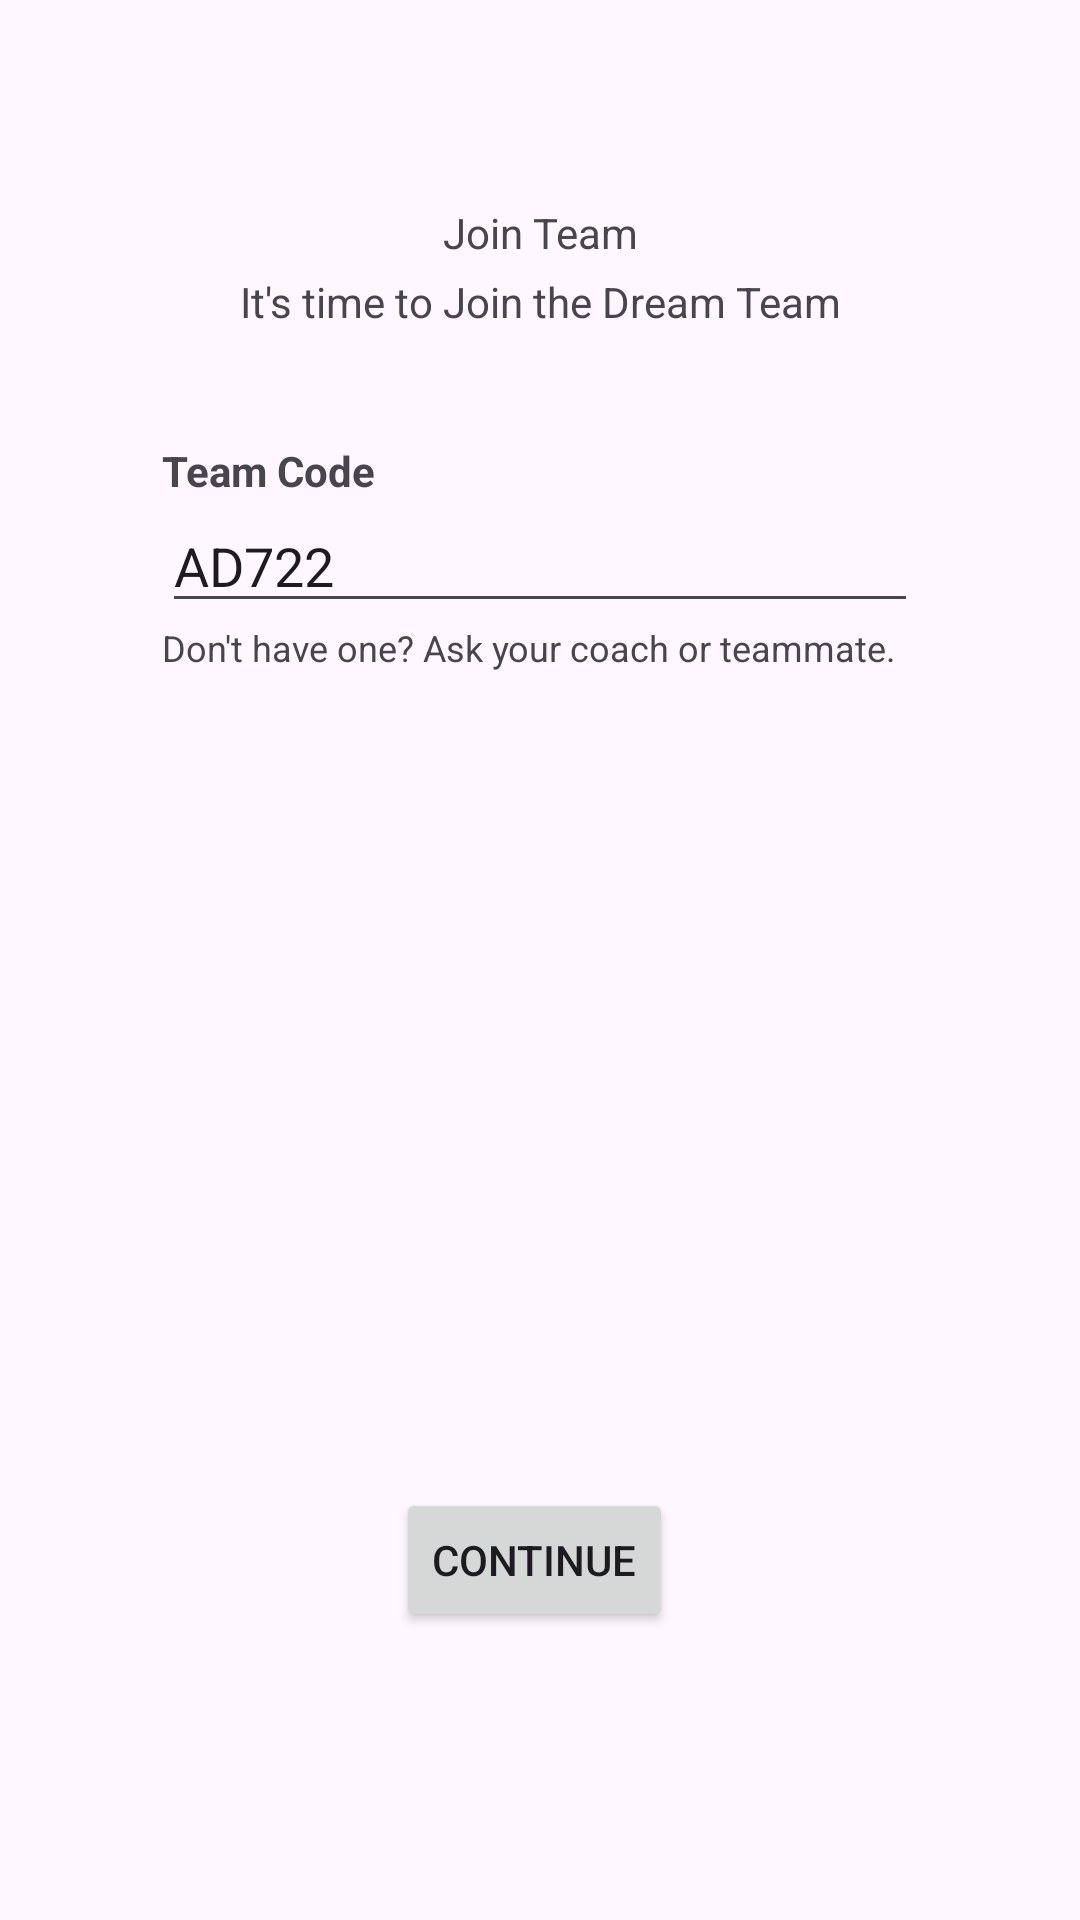

Layout XML and referenced resources for this Android screen:
<!-- AndroidManifest.xml: application theme Theme.HuddleUpFrontend -->
<!-- res/layout/join_team.xml -->
<?xml version="1.0" encoding="utf-8"?>
<androidx.constraintlayout.widget.ConstraintLayout xmlns:android="http://schemas.android.com/apk/res/android"
    xmlns:tools="http://schemas.android.com/tools"
    android:layout_width="match_parent"
    android:layout_height="match_parent"
    xmlns:app="http://schemas.android.com/apk/res-auto">

    <androidx.constraintlayout.widget.Guideline
        android:id="@+id/guideline"
        android:layout_width="wrap_content"
        android:layout_height="wrap_content"
        android:orientation="vertical"
        app:layout_constraintGuide_percent="0.85" />

    <androidx.constraintlayout.widget.Guideline
        android:id="@+id/guideline2"
        android:layout_width="wrap_content"
        android:layout_height="wrap_content"
        android:orientation="vertical"
        app:layout_constraintGuide_percent="0.15" />

    <androidx.constraintlayout.widget.Guideline
        android:id="@+id/guideline3"
        android:layout_width="wrap_content"
        android:layout_height="wrap_content"
        android:orientation="horizontal"
        app:layout_constraintGuide_percent="0.10" />

    <androidx.constraintlayout.widget.Guideline
        android:id="@+id/guideline4"
        android:layout_width="wrap_content"
        android:layout_height="wrap_content"
        android:orientation="horizontal"
        app:layout_constraintGuide_percent="0.85" />

    <androidx.constraintlayout.widget.Guideline
        android:id="@+id/guideline5"
        android:layout_width="wrap_content"
        android:layout_height="wrap_content"
        android:orientation="horizontal"
        app:layout_constraintGuide_percent="0.26" />

    <TextView
        android:id="@+id/join_team_title"
        android:layout_width="wrap_content"
        android:layout_height="wrap_content"
        android:layout_marginTop="4dp"
        android:text="Join Team"
        app:layout_constraintEnd_toStartOf="@+id/guideline"
        app:layout_constraintStart_toStartOf="@+id/guideline2"
        app:layout_constraintTop_toBottomOf="@id/guideline3" />

    <TextView
        android:id="@+id/join_team_description"
        android:layout_width="wrap_content"
        android:layout_height="wrap_content"
        android:layout_marginTop="4dp"
        android:text="It's time to Join the Dream Team"
        app:layout_constraintEnd_toStartOf="@+id/guideline"
        app:layout_constraintStart_toStartOf="@+id/guideline2"
        app:layout_constraintTop_toBottomOf="@id/join_team_title" />

    <TextView
        android:id="@+id/team_code_title"
        android:layout_width="wrap_content"
        android:layout_height="wrap_content"
        android:layout_marginTop="4dp"
        android:text="Team Code"
        android:textStyle="bold"
        app:layout_constraintBottom_toTopOf="@+id/guideline5"
        app:layout_constraintStart_toStartOf="@+id/guideline2"
        app:layout_constraintTop_toBottomOf="@id/join_team_title"
        app:layout_constraintVertical_bias="1.0" />

    <EditText
        android:id="@+id/team_code"
        android:layout_width="0dp"
        android:layout_height="wrap_content"
        android:text="AD722"
        app:layout_constraintEnd_toStartOf="@+id/guideline"
        app:layout_constraintStart_toStartOf="@+id/guideline2"
        app:layout_constraintTop_toBottomOf="@id/guideline5" />

    <TextView
        android:id="@+id/textView3"
        android:layout_width="wrap_content"
        android:layout_height="wrap_content"
        android:text="Don't have one? Ask your coach or teammate."
        android:textSize="12dp"
        app:layout_constraintStart_toStartOf="@+id/guideline2"
        app:layout_constraintTop_toBottomOf="@id/team_code" />

    <Button
        android:layout_width="wrap_content"
        android:layout_height="wrap_content"
        android:layout_marginEnd="4dp"
        android:text="Continue"
        app:layout_constraintBottom_toTopOf="@+id/guideline4"
        app:layout_constraintEnd_toStartOf="@+id/guideline"
        app:layout_constraintStart_toStartOf="@+id/guideline2" />
</androidx.constraintlayout.widget.ConstraintLayout>
<!-- resources referenced by this layout -->
<resources>
  <style name="Theme.HuddleUpFrontend" parent="Base.Theme.HuddleUpFrontend" />
  <style name="Base.Theme.HuddleUpFrontend" parent="Theme.Material3.DayNight.NoActionBar">
          
          
      </style>
</resources>
